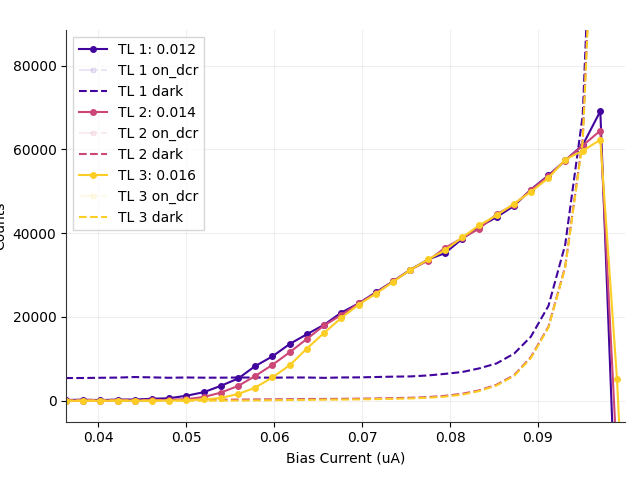

The file beside this chart, header and first rows:
# metadata, value
mode, qcl
fudge_factor, 1
cycles, 6
cycles_completed, 6
integration_time, 2
on_start, 0.1
on_stop, 0.95
on_dcr_start, 1.2
on_dcr_stop, 1.2
off_start, 1.2
off_stop, 15
Bias_Current, Counts_TL1(0.012), Counts_TL2(0.014), Counts_TL3(0.016), CountsOnDcr_TL1(0.012), CountsOnDcr_TL2(0.014), CountsOnDcr_TL3(0.016), DCounts_TL1(0.012), DCounts_TL2(0.014), DCounts_TL3(0.016), ClicksOn_TL1(0.012), ClicksOn_TL2(0.014), ClicksOn_TL3(0.016), ClicksOnDcr_TL1(0.012), ClicksOnDcr_TL2(0.014), ClicksOnDcr_TL3(0.016), ClicksOff_TL1(0.012), ClicksOff_TL2(0.014), ClicksOff_TL3(0.016)
0.0245, 204, -10.96, 2.658, , , , 5365, 164.6, 7.146, 3408, 94.0, 6.0, 0.0, 0.0, 0.0, 53303, 1635, 71.0
0.0265, 113.9, 8.336, -3.375, , , , 5442, 177.9, 6.643, 3400, 114.0, 2.0, 0.0, 0.0, 0.0, 54068, 1768, 66.0
0.0284, 356.6, 12.44, -1.563, , , , 5423, 172.2, 4.831, 3537, 113.0, 2.0, 0.0, 0.0, 0.0, 53881, 1711, 48.0
0.0304, 251.8, -7.655, -2.019, , , , 5451, 180.9, 8.555, 3490, 106.0, 4.0, 0.0, 0.0, 0.0, 54159, 1797, 85.0
0.0324, 322.1, 43.85, 3.286, , , , 5433, 183.3, 8.152, 3522, 139.0, 7.0, 0.0, 0.0, 0.0, 53980, 1821, 81.0
0.0343, 89.33, 3.919, 2.433, , , , 5456, 169.3, 5.737, 3394, 106.0, 5.0, 0.0, 0.0, 0.0, 54215, 1682, 57.0
0.0363, 164.8, 19.91, -4.002, , , , 5409, 166.4, 5.636, 3411, 114.0, 1.0, 0.0, 0.0, 0.0, 53741, 1653, 56.0
0.0382, 243.5, 15.1, -0.2309, , , , 5421, 179.3, 5.133, 3467, 119.0, 3.0, 0.0, 0.0, 0.0, 53868, 1782, 51.0
0.0402, 136.4, -12.33, 2.007, , , , 5476, 182.3, 4.529, 3435, 104.0, 4.0, 0.0, 0.0, 0.0, 54413, 1811, 45.0
0.0422, 270.9, -7.507, 13.37, , , , 5520, 184, 6.24, 3544, 108.0, 12.0, 0.0, 0.0, 0.0, 54846, 1828, 62.0
0.0441, 273, 48.14, -0.3848, , , , 5649, 190.4, 8.555, 3624, 146.0, 5.0, 0.0, 0.0, 0.0, 56124, 1892, 85.0
0.0461, 469.1, 66.78, 9.875, , , , 5570, 180, 4.831, 3696, 151.0, 9.0, 0.0, 0.0, 0.0, 55345, 1788, 48.0
0.048, 584.1, 173.3, 38.1, , , , 5480, 192.7, 7.649, 3711, 224.0, 28.0, 0.0, 0.0, 0.0, 54446, 1915, 76.0
0.05, 1177, 358.7, 100.9, , , , 5544, 201.8, 8.555, 4113, 343.0, 67.0, 0.0, 0.0, 0.0, 55086, 2005, 85.0
0.052, 2046, 891.7, 322, , , , 5500, 206.3, 16.2, 4618, 672.0, 207.0, 0.0, 0.0, 0.0, 54649, 2050, 161.0
0.0539, 3535, 1922, 647.4, , , , 5501, 231.7, 22.54, 5530, 1318, 410.0, 0.0, 0.0, 0.0, 54657, 2302, 224.0
0.0559, 5306, 3530, 1605, , , , 5534, 264.1, 46.6, 6634, 2322, 1011, 0.0, 0.0, 0.0, 54987, 2624, 463.0
0.0578, 8224, 5864, 3086, , , , 5534, 292.8, 71.05, 8420, 3768, 1932, 0.0, 0.0, 0.0, 54986, 2909, 706.0
0.0598, 10594, 8567, 5567, , , , 5498, 334.8, 116.3, 9848, 5448, 3478, 0.0, 0.0, 0.0, 54626, 3327, 1156
0.0618, 13604, 11636, 8539, , , , 5542, 356.3, 159.1, 11717, 7339, 5323, 0.0, 0.0, 0.0, 55062, 3540, 1581
0.0637, 15858, 14734, 12424, , , , 5540, 408.6, 200.1, 13096, 9267, 7726, 0.0, 0.0, 0.0, 55050, 4060, 1988
0.0657, 18159, 18020, 16257, , , , 5455, 421.6, 246, 14452, 11286, 10100, 0.0, 0.0, 0.0, 54205, 4189, 2444
0.0676, 21003, 20419, 19713, , , , 5551, 453.5, 273.8, 16251, 12774, 12232, 0.0, 0.0, 0.0, 55154, 4506, 2720
0.0696, 23243, 23213, 22948, , , , 5569, 489.2, 323.2, 17633, 14506, 14242, 0.0, 0.0, 0.0, 55337, 4861, 3211
0.0716, 25944, 25745, 25596, , , , 5659, 540.5, 384.8, 19341, 16087, 15900, 0.0, 0.0, 0.0, 56226, 5370, 3823
0.0735, 28496, 28482, 28367, , , , 5745, 617.6, 446.3, 20955, 17809, 17634, 0.0, 0.0, 0.0, 57079, 6136, 4434
0.0755, 31309, 31278, 31250, , , , 5800, 707.1, 542.5, 22711, 19575, 19457, 0.0, 0.0, 0.0, 57630, 7026, 5390
0.0775, 33708, 33462, 33721, , , , 6036, 868.5, 712, 24323, 21010, 21073, 0.0, 0.0, 0.0, 59971, 8629, 7074
0.0794, 35228, 36456, 35905, , , , 6401, 1160, 972.2, 25477, 23021, 22569, 0.0, 0.0, 0.0, 63604, 11522, 9660
0.0814, 38665, 38839, 39007, , , , 6861, 1661, 1453, 27862, 24786, 24762, 0.0, 0.0, 0.0, 68168, 16500, 14440
0.0833, 41511, 41064, 41875, , , , 7709, 2466, 2297, 30123, 26640, 27033, 0.0, 0.0, 0.0, 76600, 24498, 22821
0.0853, 43841, 44542, 44253, , , , 8904, 3819, 3641, 32280, 29597, 29311, 0.0, 0.0, 0.0, 88472, 37945, 36177
0.0873, 46554, 46786, 47091, , , , 11261, 6124, 5931, 35383, 32381, 32450, 0.0, 0.0, 0.0, 111894, 60847, 58935
0.0892, 50431, 50319, 49892, , , , 15296, 10421, 10193, 40225, 37173, 36772, 0.0, 0.0, 0.0, 151985, 103545, 101274
0.0912, 53822, 53656, 53191, , , , 22655, 17700, 17472, 46804, 43670, 43246, 0.0, 0.0, 0.0, 225103, 175867, 173606
0.0931, 57378, 57343, 57565, , , , 37217, 31988, 31704, 57892, 54671, 54633, 0.0, 0.0, 0.0, 369790, 317835, 315014
0.0951, 61063, 60922, 59696, , , , 68231, 62533, 61992, 79128, 75554, 74473, 0.0, 0.0, 0.0, 677942, 621324, 615951
0.0971, 69142, 64502, 62289, , , , 171335, 164104, 160040, 147172, 139907, 136065, 0.0, 0.0, 0.0, 1702385, 1630535, 1590154
0.099, -35213, -14505, 5110, , , , 884914, 835836, 779717, 520017, 502654, 480314, 0.0, 0.0, 0.0, 8792504, 8304862, 7747265
0.101, -122802, -94078, -81286, , , , 2324184, 2171807, 1985649, 1347246, 1271570, 1165470, 0.0, 0.0, 0.0, 23093093, 21579076, 19729408
0.1029, -46793, -49822, -36139, , , , 2803114, 2568624, 2290935, 1686868, 1541507, 1379935, 0.0, 0.0, 0.0, 27851738, 25521846, 22762727
0.1049, -46451, -29708, -11109, , , , 3022448, 2704893, 2346069, 1821310, 1637213, 1428995, 0.0, 0.0, 0.0, 30031045, 26875814, 23310537
0.1069, -32132, -5971, 1214, , , , 3143752, 2747798, 2317869, 1904311, 1677998, 1419279, 0.0, 0.0, 0.0, 31236316, 27302122, 23030346
0.1088, -12135, -668.6, 16828, , , , 3208654, 2730969, 2230565, 1956270, 1670944, 1375404, 0.0, 0.0, 0.0, 31881189, 27134911, 22162889
0.1078, -23073, 2138, 6310, , , , 3184908, 2746849, 2284432, 1935043, 1682380, 1401934, 0.0, 0.0, 0.0, 31645241, 27292691, 22698115
